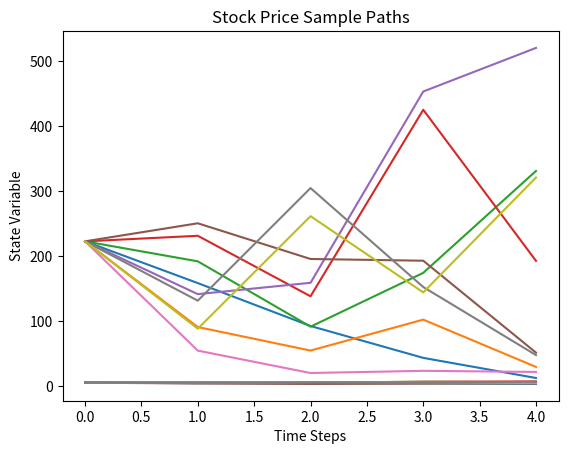

Reproduce this figure in Python. (Note: this script raises an exception after producing the figure.)
# ML_in_Finance_QLBS_Option_Pricing
# Author: Igor Halperin
# Version: 1.0 (06.05.2020)
# License: MIT
# Email: matthew.dixon@iit.edu
# Notes: tested on Mac OS X with Python 3.6.9 and the following packages:
# matplotlib=3.1.3, numpy=1.18.1, scipy=1.4.1, pandas=1.0.4
# Citation: Please cite the following reference if this notebook is used for research purposes:
# Bilokon P., Dixon M.F. and Halperin I., Machine Learning in Finance: From Theory to Practice, Springer Graduate textbook Series, 2020.

import warnings
warnings.filterwarnings("ignore")

import numpy as np
import pandas as pd
from scipy.stats import norm
import random
import time
import matplotlib.pyplot as plt

mu = 0.0    # drift
r = 0.124      # risk-free rate
T = 4
M = 1         # maturity
N_MC = 1000    # number of paths
delta_t = M / T                # time interval
gamma = np.exp(- r * delta_t)  # discount factor
# Define the risk aversion parameter
risk_lambda = 0.9 # risk aversion parameter
reg_param = 1e-3


# 2023
S0 = 223      # initial stock price
K = 70
sigma = 1.44  # volatility


# # # 2003
# S0=78.235030416
# K=17.776465778
# sigma=0.427359108

# make two datasets 
# the second dataset will be needed below for Double Q-Learning

starttime = time.time()

# stock price
S = pd.DataFrame([], index=range(1, N_MC+1), columns=range(T+1))
S.loc[:,0] = S0

S_1 = pd.DataFrame([], index=range(1, N_MC+1), columns=range(T+1))
S_1.loc[:,0] = S0

# standard normal random numbers
RN = pd.DataFrame(np.random.randn(N_MC,T), index=range(1, N_MC+1), columns=range(1, T+1))
RN_1 = pd.DataFrame(np.random.randn(N_MC,T), index=range(1, N_MC+1), columns=range(1, T+1))

for t in range(1, T+1):
    S.loc[:,t] = S.loc[:,t-1] * np.exp((mu - 1/2 * sigma**2) * delta_t + sigma * np.sqrt(delta_t) * RN.loc[:,t])
    S_1.loc[:,t] = S_1.loc[:,t-1] * np.exp((mu - 1/2 * sigma**2) * delta_t + sigma * np.sqrt(delta_t) * RN_1.loc[:,t])

delta_S = S.loc[:,1:T].values - np.exp(r * delta_t) * S.loc[:,0:T-1]
delta_S_hat = delta_S.apply(lambda x: x - np.mean(x), axis=0)

delta_S_1 = S_1.loc[:,1:T].values - np.exp(r * delta_t) * S_1.loc[:,0:T-1]
delta_S_hat_1 = delta_S_1.apply(lambda x: x - np.mean(x), axis=0)

# state variable
X = - (mu - 1/2 * sigma**2) * np.arange(T+1) * delta_t + np.log(S.astype(float)/1.0)   # delta_t here is due to their conventions
X_1 = - (mu - 1/2 * sigma**2) * np.arange(T+1) * delta_t + np.log(S_1.astype(float)/1.0) 

endtime = time.time()
print('\nTime Cost:', endtime - starttime, 'seconds')

# plot 10 paths
step_size = N_MC // 10
idx_plot = np.arange(step_size, N_MC, step_size)
plt.plot(S.T.iloc[:, idx_plot])
plt.xlabel('Time Steps')
plt.title('Stock Price Sample Paths')
plt.show()

plt.plot(X.T.iloc[:, idx_plot])
plt.xlabel('Time Steps')
plt.ylabel('State Variable');

def terminal_payoff(ST, K):
    # ST   final stock price
    # K    strike
    payoff = max(K - ST, 0)
    return payoff

print(X)

import bspline
import bspline.splinelab as splinelab

X_min = np.min(np.min(X))
X_max = np.max(np.max(X))

print('X.shape = ', X.shape)
print('X_min, X_max = ', X_min, X_max)

p = 4 # order of spline (as-is; 3: cubic, 4: B-spline?)
ncolloc = 12

tau = np.linspace(X_min, X_max, ncolloc)  # These are the sites to which we would like to interpolate

# k is a knot vector that adds endpoints repeats as appropriate for a spline of order p
# To get meaninful results, one should have ncolloc >= p+1
k = splinelab.aptknt(tau, p) 
                             
# Spline basis of order p on knots k
basis = bspline.Bspline(k, p)        
f = plt.figure()

print('Number of points k = ', len(k))
basis.plot()

plt.savefig('Basis_functions.png', dpi=600)

type(basis)

X.values.shape

num_t_steps = T + 1
num_basis =  ncolloc 

data_mat_t = np.zeros((num_t_steps, N_MC,num_basis ))
data_mat_t_1 = np.zeros((num_t_steps, N_MC,num_basis ))

print('num_basis = ', num_basis)
print('dim data_mat_t = ', data_mat_t.shape)

t_0 = time.time()

# fill it 
for i in np.arange(num_t_steps):
    x = X.values[:,i]
    x_1 = X_1.values[:,i]
    data_mat_t[i,:,:] = np.array([ basis(i) for i in x ])
    data_mat_t_1[i,:,:] = np.array([ basis(i) for i in x_1 ])
    
t_end = time.time()
print('Computational time:', t_end - t_0, 'seconds')

# # save these data matrices for future re-use
# np.save('data_mat_m=r_A_%d' % N_MC, data_mat_t)
# np.save('data_mat_m=r_B_%d' % N_MC, data_mat_t_1)

print(RN)
print(RN_1)

print(data_mat_t.shape) # shape: num_steps x N_MC x num_basis
print(len(k))

# risk_lambda = 0.001 # risk aversion parameter

# K = 100 # strike  

# Note that we set coef=0 below in function function_B_vec. This corresponds to a pure risk-based hedging

# functions to compute optimal hedges
def function_A_vec(t,delta_S_hat,data_mat_t,reg_param):
    # Compute the matrix A_{nm} from Eq. (52) (with a regularization!)
    X_mat = data_mat_t[t,:,:]
    num_basis_funcs = X_mat.shape[1]
    this_dS = delta_S_hat.loc[:,t].values
    hat_dS2 = (this_dS**2).reshape(-1,1)    
    A_mat = np.dot(X_mat.T, X_mat * hat_dS2) + reg_param * np.eye(num_basis_funcs)
    return A_mat
        
def function_B_vec(t, Pi_hat, delta_S_hat, S, data_mat_t):
    coef = 1.0/(2 * gamma * risk_lambda)
    # override it by zero to have pure risk hedge
    # coef = 0
    tmp =  Pi_hat.loc[:,t+1] * delta_S_hat.loc[:,t] + coef * (np.exp(mu*delta_t) - np.exp(r*delta_t))* S.loc[:,t]
    X_mat = data_mat_t[t,:,:]  # matrix of dimension N_MC x num_basis
    
    B = np.dot(X_mat.T, tmp)    
    return B

starttime = time.time()

# portfolio value
Pi = pd.DataFrame([], index=range(1, N_MC+1), columns=range(T+1))
Pi.iloc[:,-1] = S.iloc[:,-1].apply(lambda x: terminal_payoff(x, K))

Pi_hat = pd.DataFrame([], index=range(1, N_MC+1), columns=range(T+1))
Pi_hat.iloc[:,-1] = Pi.iloc[:,-1] - np.mean(Pi.iloc[:,-1])

# optimal hedge
a = pd.DataFrame([], index=range(1, N_MC+1), columns=range(T+1))
a.iloc[:,-1] = 0

# twin variables for the second dataset
# portfolio value
Pi_1 = pd.DataFrame([], index=range(1, N_MC+1), columns=range(T+1))
Pi_1.iloc[:,-1] = S_1.iloc[:,-1].apply(lambda x: terminal_payoff(x, K))

Pi_hat_1 = pd.DataFrame([], index=range(1, N_MC+1), columns=range(T+1))
Pi_hat_1.iloc[:,-1] = Pi_1.iloc[:,-1] - np.mean(Pi_1.iloc[:,-1])

# optimal hedge
a_1 = pd.DataFrame([], index=range(1, N_MC+1), columns=range(T+1))
a_1.iloc[:,-1] = 0

reg_param = 1e-3

for t in range(T-1, -1, -1):
    A_mat = function_A_vec(t, delta_S_hat, data_mat_t, reg_param)
    B_vec = function_B_vec(t, Pi_hat, delta_S_hat, S, data_mat_t)


    # Convert A_mat and B_vec to a NumPy array of floats
    A_mat = np.array(A_mat, dtype=float)
    B_vec = np.array(B_vec, dtype=float)

    # print ('t =  A_mat.shape = B_vec.shape = ', t, A_mat.shape, B_vec.shape)
    phi = np.dot(np.linalg.inv(A_mat), B_vec)

    a.loc[:,t] = np.dot(data_mat_t[t,:,:],phi)
    Pi.loc[:,t] = gamma * (Pi.loc[:,t+1] - a.loc[:,t] * delta_S.loc[:,t])
    Pi_hat.loc[:,t] = Pi.loc[:,t] - np.mean(Pi.loc[:,t])

    # and the same for the twin dataset:
    A_mat_1 = function_A_vec(t,delta_S_hat_1,data_mat_t_1,reg_param)
    B_vec_1 = function_B_vec(t, Pi_hat_1, delta_S_hat_1, S_1, data_mat_t_1)
    
    # Convert A_mat and B_vec to a NumPy array of floats
    A_mat_1 = np.array(A_mat_1, dtype=float)
    B_vec_1 = np.array(B_vec_1, dtype=float)


    phi_1 = np.dot(np.linalg.inv(A_mat_1), B_vec_1)

    a_1.loc[:,t] = np.dot(data_mat_t_1[t,:,:],phi_1)
    Pi_1.loc[:,t] = gamma * (Pi_1.loc[:,t+1] - a_1.loc[:,t] * delta_S_1.loc[:,t])
    Pi_hat_1.loc[:,t] = Pi_1.loc[:,t] - np.mean(Pi_1.loc[:,t])

a = a.astype('float')
Pi = Pi.astype('float')
Pi_hat = Pi_hat.astype('float')

a_1 = a_1.astype('float')
Pi_1 = Pi_1.astype('float')
Pi_hat_1 = Pi_hat_1.astype('float')

endtime = time.time()
print('Computational time:', endtime - starttime, 'seconds')

# plot 10 paths
plt.plot(a.T.iloc[:,idx_plot])
plt.xlabel('Time Steps')
plt.title('Optimal Hedge')
plt.show()

plt.plot(Pi.T.iloc[:,idx_plot])
plt.xlabel('Time Steps')
plt.title('Portfolio Value');

print(phi)

print(phi_1)

def function_C_vec(t,data_mat_t,reg_param):
    # Compute the matrix A_{nm} from Eq. (52) (with a regularization!)
    X_mat = data_mat_t[t,:,:]
    num_basis_funcs = X_mat.shape[1]    
    C_mat = np.dot(X_mat.T, X_mat) + reg_param * np.eye(num_basis_funcs)
    return C_mat

def function_D_vec(t, Q, R, data_mat_t, gamma=gamma):
    X_mat = data_mat_t[t,:,:]
    tmp = R.loc[:,t] + gamma * Q.loc[:,t+1]  # note that the second argument in Q is t+1 !
    D = np.dot(X_mat.T, tmp.values)
    return D

# The Black-Scholes prices
def bs_put(t, S0=S0, K=K, r=r, sigma=sigma, T=M):
    d1 = (np.log(S0/K) + (r + 1/2 * sigma**2) * (T-t)) / sigma / np.sqrt(T-t)
    d2 = (np.log(S0/K) + (r - 1/2 * sigma**2) * (T-t)) / sigma / np.sqrt(T-t)
    price = K * np.exp(-r * (T-t)) * norm.cdf(-d2) - S0 * norm.cdf(-d1)
    return price

def bs_call(t, S0=S0, K=K, r=r, sigma=sigma, T=M):
    d1 = (np.log(S0/K) + (r + 1/2 * sigma**2) * (T-t)) / sigma / np.sqrt(T-t)
    d2 = (np.log(S0/K) + (r - 1/2 * sigma**2) * (T-t)) / sigma / np.sqrt(T-t)
    price = S0 * norm.cdf(d1) - K * np.exp(-r * (T-t)) * norm.cdf(d2)
    return price

# part of DP solution
a.shape

# disturbance level eta: Each action is multiplied by a uniform r.v. in the interval [1-eta, 1 + eta]
eta = 0.1
reg_param = 1e-3

a_op = pd.DataFrame([], index=range(1, N_MC+1), columns=range(T+1))
a_op.iloc[:,-1] = 0

a_op_1 = pd.DataFrame([], index=range(1, N_MC+1), columns=range(T+1))
a_op_1.iloc[:,-1] = 0

# also make portfolios and rewards
# portfolio value
Pi_op = pd.DataFrame([], index=range(1, N_MC+1), columns=range(T+1))
Pi_op.iloc[:,-1] = S.iloc[:,-1].apply(lambda x: terminal_payoff(x, K))

Pi_op_hat = pd.DataFrame([], index=range(1, N_MC+1), columns=range(T+1))
Pi_op_hat.iloc[:,-1] = Pi_op.iloc[:,-1] - np.mean(Pi_op.iloc[:,-1])

Pi_op_1 = pd.DataFrame([], index=range(1, N_MC+1), columns=range(T+1))
Pi_op_1.iloc[:,-1] = S_1.iloc[:,-1].apply(lambda x: terminal_payoff(x, K))

Pi_op_hat_1 = pd.DataFrame([], index=range(1, N_MC+1), columns=range(T+1))
Pi_op_hat_1.iloc[:,-1] = Pi_op_1.iloc[:,-1] - np.mean(Pi_op_1.iloc[:,-1])

# reward function
R_op = pd.DataFrame([], index=range(1, N_MC+1), columns=range(T+1))
R_op.iloc[:,-1] = - risk_lambda * np.var(Pi_op.iloc[:,-1])

R_op_1 = pd.DataFrame([], index=range(1, N_MC+1), columns=range(T+1))
R_op_1.iloc[:,-1] = - risk_lambda * np.var(Pi_op_1.iloc[:,-1])

# The backward loop
for t in range(T-1, -1, -1):
    # 1. Compute the optimal policy, and write the result to a_op
    A_mat = function_A_vec(t, delta_S_hat, data_mat_t, reg_param)
    B_vec = function_B_vec(t, Pi_hat, delta_S_hat, S, data_mat_t)

    # Convert A_mat and B_vec to a NumPy array of floats
    A_mat = np.array(A_mat, dtype=float)
    B_vec = np.array(B_vec, dtype=float)

    phi = np.dot(np.linalg.inv(A_mat), B_vec)
    
    A_mat_1 = function_A_vec(t, delta_S_hat_1, data_mat_t_1, reg_param)
    B_vec_1 = function_B_vec(t, Pi_hat_1, delta_S_hat_1, S_1, data_mat_t_1)
    
    # Convert A_mat and B_vec to a NumPy array of floats
    A_mat_1 = np.array(A_mat_1, dtype=float)
    B_vec_1 = np.array(B_vec_1, dtype=float)

    phi_1 = np.dot(np.linalg.inv(A_mat_1), B_vec_1)
    
    a_op.loc[:,t] = np.dot(data_mat_t[t,:,:],phi) 
    a_op_1.loc[:,t] = np.dot(data_mat_t_1[t,:,:],phi_1) 
     
    # 2. Now disturb these values by a random noise
    noise_factors = np.random.uniform(low=1-eta, high=1+eta, size=N_MC)
    a_op.loc[:, t] = noise_factors * a_op.loc[:, t]
    a_op_1.loc[:, t] = noise_factors * a_op_1.loc[:, t]
    
    # 3. Compute portfolio values corresponding to observed actions
    Pi_op.loc[:,t] = gamma * (Pi_op.loc[:,t+1] - a_op.loc[:,t] * delta_S.loc[:,t])
    Pi_op_hat.loc[:,t] = Pi_op.loc[:,t] - np.mean(Pi_op.loc[:,t])
    Pi_op_1.loc[:,t] = gamma * (Pi_op_1.loc[:,t+1] - a_op_1.loc[:,t] * delta_S_1.loc[:,t])
    Pi_op_hat_1.loc[:,t] = Pi_op_1.loc[:,t] - np.mean(Pi_op_1.loc[:,t])
    
    # compute rewards corrresponding to observed actions
    R_op.loc[1:,t] = gamma * a_op.loc[1:,t] * delta_S.loc[1:,t] - risk_lambda * np.var(Pi_op.loc[1:,t])
    R_op_1.loc[1:,t] = gamma * a_op_1.loc[1:,t] * delta_S_1.loc[1:,t] - risk_lambda * np.var(Pi_op_1.loc[1:,t])
    
print('done!')

a = a_op.copy()
a_1 = a_op_1.copy()

Pi = Pi_op.copy()
Pi_hat = Pi_op_hat.copy()
Pi_1 = Pi_op_1.copy()
Pi_hat_1 = Pi_op_hat_1.copy()

R = R_op.copy()
R_1 = R_op_1.copy()

# make matrix A_t of shape (3 x num_MC x num_steps)

num_MC = a.shape[0]
a_1_1 = a.values.reshape((1,num_MC,T+1))

a_1_2 = 0.5 * a_1_1**2
ones_3d = np.ones((1,num_MC, T+1))

A_stack = np.vstack((ones_3d, a_1_1, a_1_2))

# and the same for the second dataset:
a_2_1 = a_1.values.reshape((1,num_MC,T+1))
a_2_2 = 0.5 * a_2_1**2
A_stack_1 = np.vstack((ones_3d, a_2_1, a_2_2))

print(A_stack.shape, A_stack_1.shape)

data_mat_t.shape

print('a & a_1_1 shapes:', a.shape, a_1_1.shape)

data_mat_swap_idx = np.swapaxes(data_mat_t,0,2)
data_mat_swap_idx_1 = np.swapaxes(data_mat_t_1,0,2)

print(data_mat_swap_idx.shape) # (12, 1000, T+1)

# expand dimensions of matrices to multiply element-wise
A_2 = np.expand_dims(A_stack, axis=1) # becomes (3,1,10000,T+1)
data_mat_swap_idx = np.expand_dims(data_mat_swap_idx, axis=0)  # becomes (1,12,10000,T+1)

Psi_mat = np.multiply(A_2, data_mat_swap_idx) # this is a matrix of size 3 x num_basis x num_MC x num_steps

# now concatenate columns along the first dimension
Psi_mat = Psi_mat.reshape(-1, N_MC, T+1, order='F')

# the same for the twin dataset
A_2_1 = np.expand_dims(A_stack_1, axis=1)
data_mat_swap_idx_1 = np.expand_dims(data_mat_swap_idx_1, axis=0)

Psi_mat_1 = np.multiply(A_2_1, data_mat_swap_idx_1) # this is a matrix of size 3 x num_basis x num_MC x num_steps

# now concatenate columns along the first dimension
Psi_mat_1 = Psi_mat_1.reshape(-1, N_MC, T+1, order='F')

print(Psi_mat.shape, Psi_mat_1.shape)

# make matrix S_t 

Psi_1_aux = np.expand_dims(Psi_mat, axis=1)
Psi_2_aux = np.expand_dims(Psi_mat, axis=0)
print(Psi_1_aux.shape, Psi_2_aux.shape)

S_t_mat = np.sum(np.multiply(Psi_1_aux, Psi_2_aux), axis=2) 

Psi_1_aux_1 = np.expand_dims(Psi_mat_1, axis=1)
Psi_2_aux_1 = np.expand_dims(Psi_mat_1, axis=0)
print(Psi_1_aux_1.shape, Psi_2_aux_1.shape)

S_t_mat_1 = np.sum(np.multiply(Psi_1_aux_1, Psi_2_aux_1), axis=2) 
print(S_t_mat.shape, S_t_mat_1.shape)

del Psi_1_aux, Psi_2_aux, Psi_1_aux_1, Psi_2_aux_1, data_mat_swap_idx,data_mat_swap_idx_1, A_2, A_2_1 

# vectorized functions

def function_S_vec(t,S_t_mat,reg_param):
    # Compute the matrix S_{nm} from Eq. (75) (with a regularization!)
    S_mat = S_t_mat[:,:,t]     
    S_mat_reg = S_mat + reg_param * np.eye(S_mat.shape[0])
    return S_mat_reg

# this function requires some refinement!
def function_M_vec(t,
                   Q_star, # max_Q_star, 
                   R, 
                   Psi_mat_t,  # 2D array of dimension 3M x num_MC 
                   gamma=gamma):
    
    # Psi_mat = Psi_mat_t[:,:,t]   # 2D array of dimension 3M x num_MC 
    tmp = R.loc[:,t] + gamma * Q_star.iloc[:,t+1]
    M_t = np.dot(Psi_mat_t, tmp.values)
    return M_t
    

starttime = time.time()

# implied Q-function by input data (using the first form in Eq.(68))
Q_RL = pd.DataFrame([], index=range(1, N_MC+1), columns=range(T+1))
Q_RL.iloc[:,-1] = - Pi.iloc[:,-1] - risk_lambda * np.var(Pi.iloc[:,-1])

# similar variables for the twin dataset:
Q_RL_1 = pd.DataFrame([], index=range(1, N_MC+1), columns=range(T+1))
Q_RL_1.iloc[:,-1] = - Pi_1.iloc[:,-1] - risk_lambda * np.var(Pi_1.iloc[:,-1])

# optimal action
a_opt = np.zeros((N_MC,T+1))
a_star = pd.DataFrame([], index=range(1, N_MC+1), columns=range(T+1))
a_star.iloc[:,-1] = 0

# optimal action
a_opt_1 = np.zeros((N_MC,T+1))
a_star_1 = pd.DataFrame([], index=range(1, N_MC+1), columns=range(T+1))
a_star_1.iloc[:,-1] = 0

# optimal Q-function with optimal action
Q_star = pd.DataFrame([], index=range(1, N_MC+1), columns=range(T+1))
Q_star.iloc[:,-1] = Q_RL.iloc[:,-1]

# optimal Q-function with optimal action
Q_star_1 = pd.DataFrame([], index=range(1, N_MC+1), columns=range(T+1))
Q_star_1.iloc[:,-1] = Q_RL_1.iloc[:,-1]

max_Q_star = np.zeros((N_MC,T+1))
max_Q_star[:,-1] = Q_RL.iloc[:,-1].values

max_Q_star_1 = np.zeros((N_MC,T+1))
max_Q_star_1[:,-1] = Q_RL_1.iloc[:,-1].values

num_basis = data_mat_t.shape[2]

reg_param = 1e-3
hyper_param =  1e-1

# The backward loop
for t in range(T-1, -1, -1):
    # calculate vector W_t
    S_mat_reg = function_S_vec(t,S_t_mat,reg_param) 
    M_t = function_M_vec(t,Q_star, R, Psi_mat[:,:,t], gamma)
    S_mat_reg = np.array(S_mat_reg, dtype=float)
    M_t = np.array(M_t, dtype=float)

    W_t = np.dot(np.linalg.inv(S_mat_reg),M_t)  # this is an 1D array of dimension 3M
    
    # reshape to a matrix W_mat  
    W_mat = W_t.reshape((3, num_basis), order='F')  # shape 3 x M 
        
    # make matrix Phi_mat
    Phi_mat = data_mat_t[t,:,:].T  # dimension M x N_MC

    # compute matrix U_mat of dimension N_MC x 3 
    U_mat = np.dot(W_mat, Phi_mat)
    
    # twin variables for the twin dataset:
    S_mat_reg_1 = function_S_vec(t,S_t_mat_1,reg_param) 
    M_t_1 = function_M_vec(t,Q_star_1, R_1, Psi_mat_1[:,:,t], gamma)
    S_mat_reg_1 = np.array(S_mat_reg_1, dtype=float)
    M_t_1 = np.array(M_t_1, dtype=float)

    W_t_1 = np.dot(np.linalg.inv(S_mat_reg_1),M_t_1)  # this is an 1D array of dimension 3M
    
    # reshape to a matrix W_mat  
    W_mat_1 = W_t_1.reshape((3, num_basis), order='F')  # shape 3 x M 
        
    # make matrix Phi_mat
    Phi_mat_1 = data_mat_t_1[t,:,:].T  # dimension M x N_MC

    # compute matrix U_mat_1 of dimension N_MC x 3 
    U_mat_1 = np.dot(W_mat_1, Phi_mat_1)
    
    # compute vectors U_W^0,U_W^1,U_W^2 as rows of matrix U_mat  
    U_W_0 = U_mat[0,:]
    U_W_1 = U_mat[1,:]
    U_W_2 = U_mat[2,:]
    
    U_W_0_1 = U_mat_1[0,:]
    U_W_1_1 = U_mat_1[1,:]
    U_W_2_1 = U_mat_1[2,:]
     
    # IMPORTANT!!! Instead, use hedges computed as in DP approach:
    # in this way, errors of function approximation do not back-propagate. 
    # This provides a stable solution, unlike
    # the first method that leads to a diverging solution 
    A_mat = function_A_vec(t,delta_S_hat,data_mat_t,reg_param)
    B_vec = function_B_vec(t, Pi_hat, delta_S_hat, S, data_mat_t)

    # Convert A_mat and B_vec to a NumPy array of floats
    A_mat = np.array(A_mat, dtype=float)
    B_vec = np.array(B_vec, dtype=float)

    phi = np.dot(np.linalg.inv(A_mat), B_vec)
    
    A_mat_1 = function_A_vec(t,delta_S_hat_1,data_mat_t_1,reg_param)
    B_vec_1 = function_B_vec(t, Pi_hat_1, delta_S_hat_1, S_1, data_mat_t_1)

    # Convert A_mat and B_vec to a NumPy array of floats
    A_mat_1 = np.array(A_mat_1, dtype=float)
    B_vec_1 = np.array(B_vec_1, dtype=float)

    phi_1 = np.dot(np.linalg.inv(A_mat_1), B_vec_1)
    
    a_opt[:,t] = np.dot(data_mat_t[t,:,:],phi)
    a_star.loc[:,t] = a_opt[:,t] 
    
    a_opt_1[:,t] = np.dot(data_mat_t_1[t,:,:],phi_1)
    a_star_1.loc[:,t] = a_opt_1[:,t] 
    
    max_Q_star[:,t] = U_W_0 + a_opt[:,t] * U_W_1 + 0.5 * (a_opt[:,t]**2) * U_W_2 
    max_Q_star_1[:,t] = U_W_0_1 + a_opt_1[:,t] * U_W_1_1 + 0.5 * (a_opt_1[:,t]**2) * U_W_2_1 
      
    # update dataframes     
    Q_star.loc[:,t] = max_Q_star[:,t]
    
    # update the Q_RL solution given by a dot product of two matrices W_t Psi_t
    Psi_t = Psi_mat[:,:,t].T  # dimension N_MC x 3M  
    Q_RL.loc[:,t] = np.dot(Psi_t, W_t)
    
    a_star_1.loc[:,t] = a_opt_1[:,t] 
    Q_star_1.loc[:,t] = max_Q_star_1[:,t]
    
    # update the Q_RL solution given by a dot product of two matrices W_t Psi_t
    Psi_t_1 = Psi_mat_1[:,:,t].T  # dimension N_MC x 3M  
    Q_RL_1.loc[:,t] = np.dot(Psi_t_1, W_t_1)
    
    # trim outliers for Q_RL
    up_percentile_Q_RL =  95 # 95
    low_percentile_Q_RL = 5 # 5
    
    low_perc_Q_RL, up_perc_Q_RL = np.percentile(Q_RL.loc[:,t],[low_percentile_Q_RL,up_percentile_Q_RL])
    
    # trim outliers in values of max_Q_star:
    flag_lower = Q_RL.loc[:,t].values < low_perc_Q_RL
    flag_upper = Q_RL.loc[:,t].values > up_perc_Q_RL
    Q_RL.loc[flag_lower,t] = low_perc_Q_RL
    Q_RL.loc[flag_upper,t] = up_perc_Q_RL
    
    low_perc_Q_RL_1, up_perc_Q_RL_1 = np.percentile(Q_RL_1.loc[:,t],[low_percentile_Q_RL,up_percentile_Q_RL])
   
    # trim outliers in values of max_Q_star:
    flag_lower_1 = Q_RL_1.loc[:,t].values < low_perc_Q_RL_1
    flag_upper_1 = Q_RL_1.loc[:,t].values > up_perc_Q_RL_1
    Q_RL_1.loc[flag_lower_1,t] = low_perc_Q_RL_1
    Q_RL_1.loc[flag_upper_1,t] = up_perc_Q_RL_1
    
endtime = time.time()
print('\nTime Cost:', endtime - starttime, 'seconds')

f, axarr = plt.subplots(3, 2)
f.subplots_adjust(hspace=.5)
f.set_figheight(8.0)
f.set_figwidth(8.0)

step_size = N_MC // 10
idx_plot = np.arange(step_size, N_MC, step_size)
axarr[0, 0].plot(a_star.T.iloc[:, idx_plot]) 
axarr[0, 0].set_xlabel('Time Steps')
axarr[0, 0].set_title(r'Optimal action $a_t^{\star}$')

axarr[0, 1].plot(a_star_1.T.iloc[:, idx_plot]) 
axarr[0, 1].set_xlabel('Time Steps')
axarr[0, 1].set_title(r'Optimal action $a_t^{\star}$')

axarr[1, 0].plot(Q_RL.T.iloc[:, idx_plot]) 
axarr[1, 0].set_xlabel('Time Steps')
axarr[1, 0].set_title(r'Q-function $Q_t^{\star} (X_t, a_t)$')

axarr[1, 1].plot(Q_RL_1.T.iloc[:, idx_plot]) 
axarr[1, 1].set_xlabel('Time Steps')
axarr[1, 1].set_title(r'Q-function $Q_t^{\star}(X_t, a_t)$')

axarr[2, 0].plot(Q_star.T.iloc[:, idx_plot]) 
axarr[2, 0].set_xlabel('Time Steps')
axarr[2, 0].set_title(r'Optimal Q-function $Q_t^{\star} (X_t, a_t^{\star})$') 

axarr[2, 1].plot(Q_star_1.T.iloc[:, idx_plot]) 
axarr[2, 1].set_xlabel('Time Steps')
axarr[2, 1].set_title(r'Optimal Q-function $Q_t^{\star} (X_t, a_t^{\star})$')

plt.savefig('QLBS_FQI_off_policy_summary_ATM_eta_%d.png' % (100 * eta), dpi=600);

# plot a and a_star
# plot 1 path

num_path =  120

# Note that a from the DP method and a_star from the RL method are now identical by construction
plt.plot(a.T.iloc[:,num_path], label="DP Action")
plt.plot(a_star.T.iloc[:,num_path], label="RL Action")
plt.legend()
plt.xlabel('Time Steps')
plt.title('Optimal Action Comparison Between DP and RL')
plt.show()

# QLBS option price
C_QLBS = - Q_star.copy()
C_QLBS_1 = - Q_star_1.copy()

print('---------------------------------')
print('       QLBS RL Option Pricing       ')
print('---------------------------------\n')
print('%-25s' % ('Initial Stock Price:'), S0)
print('%-25s' % ('Drift of Stock:'), mu)
print('%-25s' % ('Volatility of Stock:'), sigma)
print('%-25s' % ('Risk-free Rate:'), r)
print('%-25s' % ('Risk aversion parameter :'), risk_lambda)
print('%-25s' % ('Strike:'), K)
print('%-25s' % ('Maturity:'), M)
print('%-26s %.4f' % ('\nThe QLBS Put Price 1 :', (np.mean(C_QLBS.iloc[:,0]))))
print('%-26s %.4f' % ('\nThe QLBS Put Price 2 :', (np.mean(C_QLBS_1.iloc[:,0]))))


QLBS_prices = np.array([C_QLBS.iloc[0,0], C_QLBS_1.iloc[0,0]])
mean_price = np.mean(QLBS_prices)
std_price = np.std(QLBS_prices)

print('%-26s  %.4f +/- %.4f ' % ('QLBS Put Price: ',mean_price,std_price ))
print('%-26s %.4f' % ('\nBlack-Sholes Put Price:', bs_put(0)))
print('\n')

# add here calculation of different MC runs (6 repetitions of action randomization)

# on-policy values
y1_onp = 5.0211 # 4.9170
y2_onp = 4.7798 # 7.6500

# QLBS_price_on_policy = 4.9004 +/- 0.1206

# these are the results for noise eta = 0.15
# p1 = np.array([5.0174, 4.9249, 4.9191, 4.9039, 4.9705, 4.6216 ])
# p2 = np.array([6.3T+14, 8.6733, 8.0686, 7.5355, 7.1751, 7.1959 ])

p1 = np.array([5.0485, 5.0382, 5.0211, 5.0532, 5.0184])
p2 = np.array([4.7778, 4.7853, 4.7781,4.7805, 4.7828])

# results for eta = 0.T+1
# p3 = np.array([4.9339, 4.9243, 4.9224, 5.1643, 5.0449, 4.9176 ])
# p4 = np.array([7.7696,8.1922, 7.5440,7.2285, 5.6306, 12.6072])

p3 = np.array([5.0147, 5.0445, 5.1047, 5.0644, 5.0524])
p4 = np.array([4.7842,4.7873, 4.7847, 4.7792, 4.7796])

# eta = 0.35 
# p7 = np.array([4.9718, 4.9528, 5.0170, 4.7138, 4.9212, 4.6058])
# p8 = np.array([8.2860, 7.4012, 7.2492, 8.9926, 6.2443, 6.7755])

p7 = np.array([5.1342, 5.2288, 5.0905, 5.0784, 5.0013 ])
p8 = np.array([4.7762, 4.7813,4.7789, 4.7811, 4.7801])

# results for eta = 0.5
# p5 = np.array([4.9446, 4.9894,6.7388, 4.7938,6.1590, 4.5935 ])
# p6 = np.array([7.5632, 7.9T+10, 6.3491, 7.3830, 13.7668, 14.6367 ])

p5 = np.array([3.1459, 4.9673, 4.9348, 5.2998, 5.0636 ])
p6 = np.array([4.7816, 4.7814, 4.7834, 4.7735, 4.7768])
x = np.array([0.15, 0.25, 0.35, 0.5])
y1 = np.array([np.mean(p1), np.mean(p3), np.mean(p7), np.mean(p5)])
y2 = np.array([np.mean(p2), np.mean(p4), np.mean(p8), np.mean(p6)])
y_err_1 = np.array([np.std(p1), np.std(p3),np.std(p7),  np.std(p5)])
y_err_2 = np.array([np.std(p2), np.std(p4), np.std(p8), np.std(p6)])

# plot it 
f, axs = plt.subplots(nrows=2, ncols=2, sharex=True)

f.subplots_adjust(hspace=.5)
f.set_figheight(6.0)
f.set_figwidth(8.0)

ax = axs[0,0]
ax.plot(x, y1)
ax.axhline(y=y1_onp,linewidth=2, color='r')
textstr = 'On-policy value = %2.2f'% (y1_onp)
props = dict(boxstyle='round', facecolor='wheat', alpha=0.5)                      
# place a text box in upper left in axes coords
ax.text(0.05, 0.15, textstr, fontsize=11,transform=ax.transAxes, verticalalignment='top', bbox=props)
ax.set_title('Mean option price')
ax.set_xlabel('Noise level')

ax = axs[0,1]
ax.plot(x, y2)
ax.axhline(y=y2_onp,linewidth=2, color='r')
textstr = 'On-policy value = %2.2f'% (y2_onp)
props = dict(boxstyle='round', facecolor='wheat', alpha=0.5)     

# place a text box in upper left in axes coords
ax.text(0.35, 0.95, textstr, fontsize=11,transform=ax.transAxes, verticalalignment='top', bbox=props)
ax.set_title('Mean option price')
ax.set_xlabel('Noise level')

ax = axs[1,0]
ax.plot(x, y_err_1)
ax.set_title('Std of option price')
ax.set_xlabel('Noise level')

ax = axs[1,1]
ax.plot(x, y_err_2)
ax.set_title('Std of option price')
ax.set_xlabel('Noise level')

f.suptitle('Mean and std of option price vs noise level')

plt.savefig('Option_price_vs_noise_level.png', dpi=600);

# lcl=S0*Nd1-K*np.exp(r * delta_t)*Nd2

# RN.to_csv('RN_2.csv', index=True)
